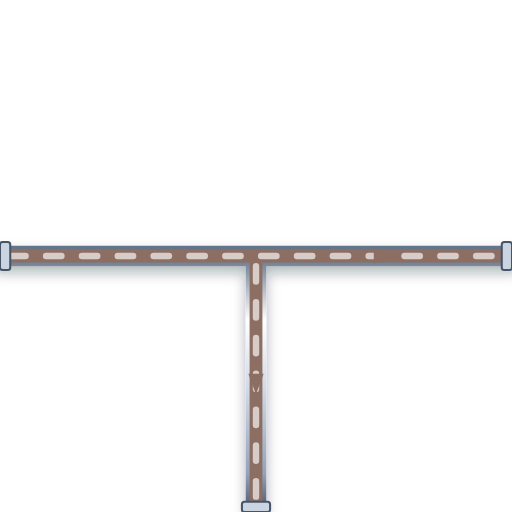
t = 0.00 s
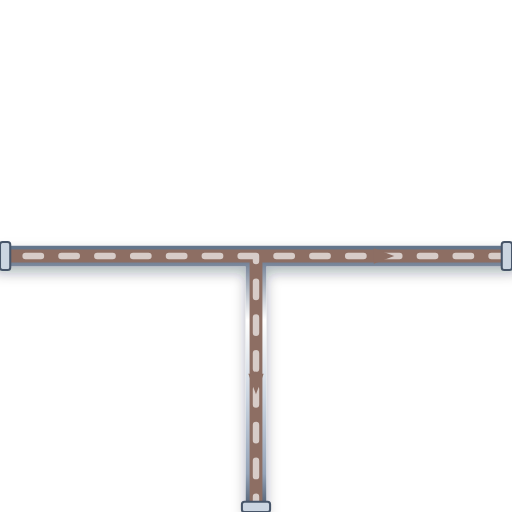
t = 0.20 s
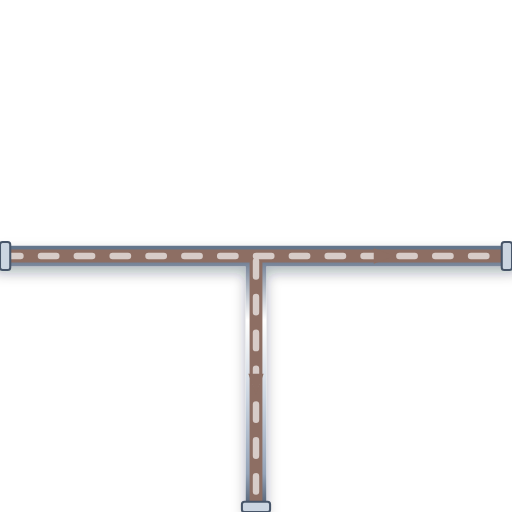
t = 0.40 s
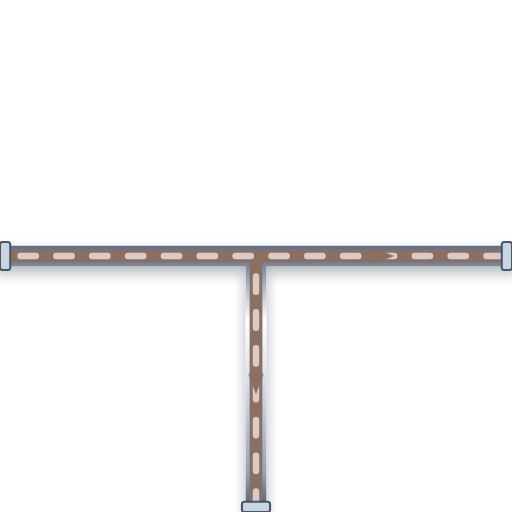
t = 0.60 s

The animated SVG that drew these frames (rendered in a browser with its animation timeline set to each time). Animation: 1 CSS @keyframes rule; one cycle of 0.80 s, repeats indefinitely.

<svg xmlns="http://www.w3.org/2000/svg" viewBox="0 0 200 200" width="200" height="200">
  <defs>
    <style>
      @keyframes p-flow-anim {
        from { stroke-dashoffset: 24; } to { stroke-dashoffset: 0; }
      }
      .anim-p-flow {
        stroke-dasharray: 6 8;
        animation: p-flow-anim 0.8s linear infinite;
      }
    </style>
    <filter id="ssPipeShadow" x="-15%" y="-15%" width="130%" height="130%">
      <feDropShadow dx="0" dy="2.5" stdDeviation="2.5" flood-color="#0f172a" flood-opacity="0.32" />
    </filter>
    <linearGradient id="ssPipeGradH" x1="0%" y1="0%" x2="0%" y2="100%">
      <stop offset="0%" stop-color="#64748b" /><stop offset="25%" stop-color="#ffffff" />
      <stop offset="55%" stop-color="#cbd5e1" /><stop offset="85%" stop-color="#94a3b8" /><stop offset="100%" stop-color="#475569" />
    </linearGradient>
  </defs>

  <!-- Stainless Steel 316 Outer Casing (8px with 3D Drop Shadow) -->
  <path d="M 0 100 L 200 100 M 100 100 L 100 200" stroke="url(#ssPipeGradH)" stroke-width="8" fill="none" stroke-linecap="round" stroke-linejoin="round" filter="url(#ssPipeShadow)"/>

  <!-- Process Fluid Core (5px) -->
  <path d="M 0 100 L 200 100 M 100 100 L 100 200" stroke="#8D6E63" stroke-width="5" fill="none" stroke-linecap="round" stroke-linejoin="round"/>

  <!-- Animated Fluid Flow Stream Dashes (2.5px) -->
  <path d="M 0 100 L 200 100 M 100 100 L 100 200" stroke="#D7CCC8" stroke-width="2.5" fill="none" stroke-linejoin="round" stroke-linecap="round" class="anim-p-flow"/>

  <!-- Directional Flow Arrow -->
  <polygon points="146,97 154,100 146,103" fill="#8D6E63" /> <polygon points="97,146 100,154 103,146" fill="#8D6E63" />

  <!-- ANSI Flange Connection Collars -->
  <rect x="0" y="94.5" width="4" height="11" rx="1" fill="#cbd5e1" stroke="#475569" stroke-width="0.8"/>
  <rect x="196" y="94.5" width="4" height="11" rx="1" fill="#cbd5e1" stroke="#475569" stroke-width="0.8"/>
  <rect x="94.5" y="196" width="11" height="4" rx="1" fill="#cbd5e1" stroke="#475569" stroke-width="0.8"/>
</svg>
